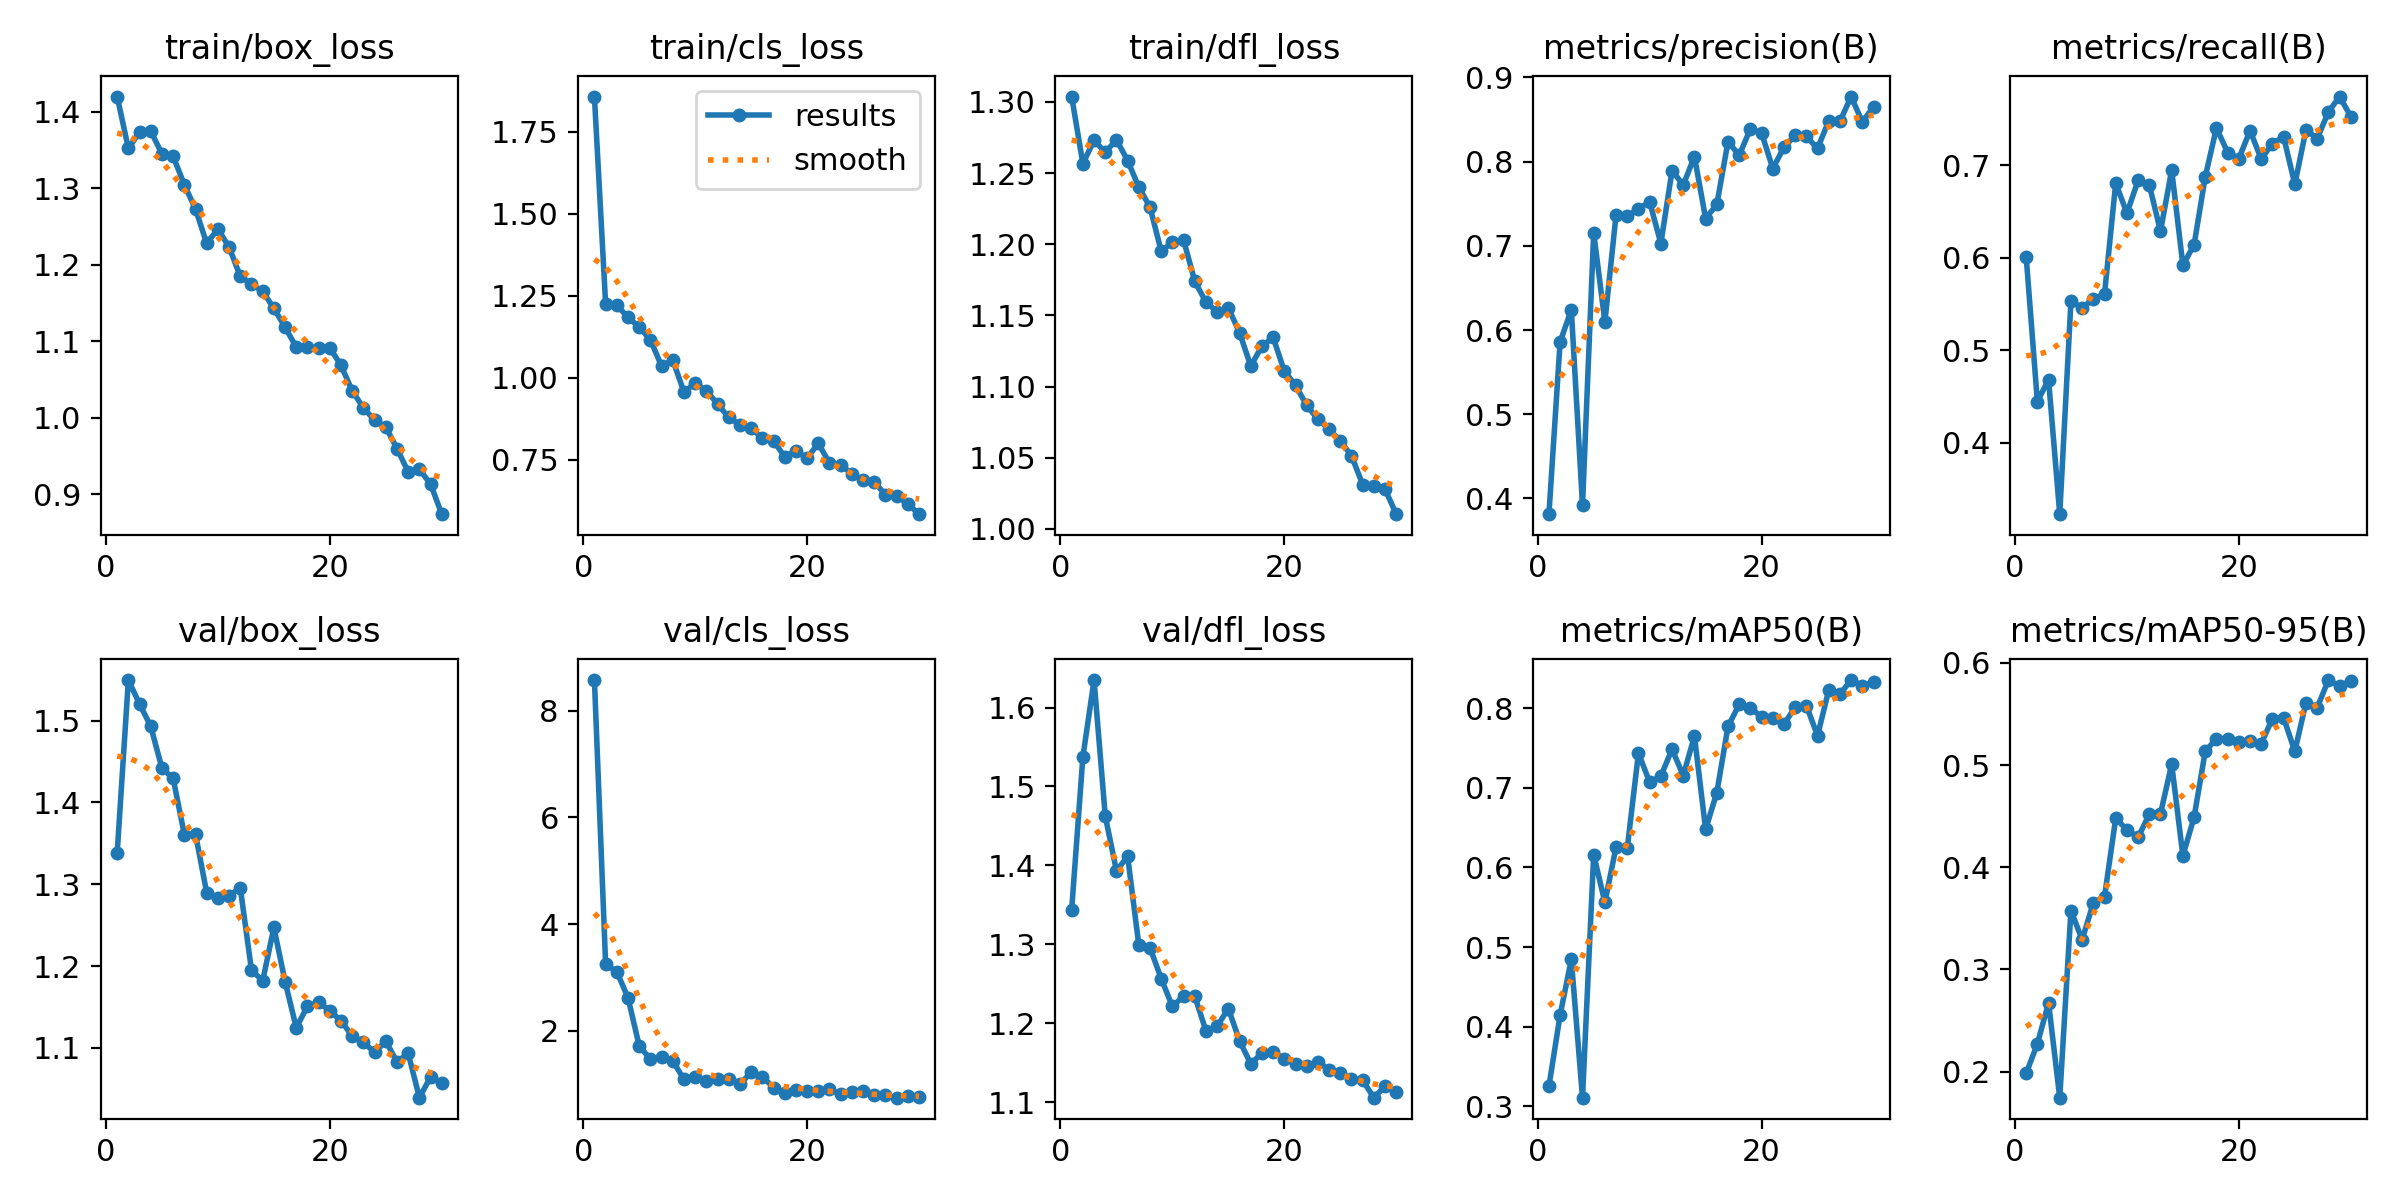

Source data for this figure (header and first rows):
epoch, train/box_loss, train/cls_loss, train/dfl_loss, metrics/precision(B), metrics/recall(B), metrics/mAP50(B), metrics/mAP50-95(B), val/box_loss, val/cls_loss, val/dfl_loss, lr/pg0, lr/pg1, lr/pg2
1, 1.42, 1.857, 1.304, 0.3813, 0.6012, 0.3251, 0.1982, 1.338, 8.574, 1.344, 0.0005456, 0.0005456, 0.0005456
2, 1.352, 1.225, 1.257, 0.5859, 0.4445, 0.4146, 0.2272, 1.55, 3.251, 1.537, 0.001065, 0.001065, 0.001065
3, 1.374, 1.221, 1.273, 0.624, 0.4683, 0.4844, 0.2671, 1.52, 3.106, 1.635, 0.001548, 0.001548, 0.001548
4, 1.375, 1.184, 1.264, 0.3918, 0.3229, 0.3107, 0.1744, 1.493, 2.622, 1.462, 0.001502, 0.001502, 0.001502
5, 1.345, 1.154, 1.274, 0.7154, 0.5529, 0.6159, 0.3576, 1.442, 1.719, 1.393, 0.001502, 0.001502, 0.001502
6, 1.342, 1.115, 1.259, 0.6097, 0.546, 0.5563, 0.3291, 1.429, 1.468, 1.411, 0.001447, 0.001447, 0.001447
7, 1.305, 1.035, 1.24, 0.7372, 0.5552, 0.6258, 0.3651, 1.361, 1.518, 1.299, 0.001392, 0.001392, 0.001392
8, 1.273, 1.054, 1.226, 0.7351, 0.5608, 0.6246, 0.3713, 1.361, 1.436, 1.296, 0.001337, 0.001337, 0.001337
9, 1.228, 0.9557, 1.195, 0.744, 0.6806, 0.7437, 0.4479, 1.29, 1.092, 1.256, 0.001282, 0.001282, 0.001282
10, 1.247, 0.9835, 1.202, 0.7523, 0.648, 0.7071, 0.4366, 1.283, 1.141, 1.221, 0.001227, 0.001227, 0.001227
11, 1.223, 0.9606, 1.203, 0.7027, 0.6834, 0.7146, 0.4293, 1.286, 1.063, 1.234, 0.001172, 0.001172, 0.001172
12, 1.185, 0.9197, 1.174, 0.7894, 0.6786, 0.7486, 0.4517, 1.295, 1.098, 1.234, 0.001117, 0.001117, 0.001117
13, 1.175, 0.8786, 1.159, 0.7722, 0.6287, 0.7156, 0.4523, 1.195, 1.09, 1.19, 0.001062, 0.001062, 0.001062
14, 1.165, 0.857, 1.153, 0.8061, 0.6947, 0.765, 0.5008, 1.182, 1.003, 1.196, 0.001007, 0.001007, 0.001007
15, 1.143, 0.8472, 1.155, 0.7323, 0.5919, 0.6479, 0.4112, 1.247, 1.22, 1.218, 0.0009519, 0.0009519, 0.0009519
16, 1.119, 0.8148, 1.138, 0.7492, 0.6139, 0.6941, 0.449, 1.181, 1.144, 1.178, 0.0008969, 0.0008969, 0.0008969
17, 1.092, 0.8076, 1.114, 0.8237, 0.6875, 0.7772, 0.5135, 1.125, 0.9371, 1.149, 0.0008418, 0.0008418, 0.0008418
18, 1.093, 0.7584, 1.128, 0.8075, 0.7402, 0.805, 0.5256, 1.151, 0.845, 1.162, 0.0007868, 0.0007868, 0.0007868
19, 1.091, 0.7769, 1.135, 0.8389, 0.7137, 0.7999, 0.526, 1.156, 0.8904, 1.163, 0.0007318, 0.0007318, 0.0007318
20, 1.091, 0.7539, 1.111, 0.834, 0.7069, 0.7896, 0.5225, 1.145, 0.8702, 1.155, 0.0006768, 0.0006768, 0.0006768
21, 1.068, 0.8, 1.101, 0.7918, 0.7374, 0.7877, 0.5233, 1.133, 0.8791, 1.148, 0.0006218, 0.0006218, 0.0006218
22, 1.035, 0.7391, 1.087, 0.817, 0.7067, 0.7799, 0.5209, 1.114, 0.9063, 1.146, 0.0005668, 0.0005668, 0.0005668
23, 1.013, 0.7349, 1.077, 0.8312, 0.7233, 0.8016, 0.5455, 1.107, 0.8103, 1.151, 0.0005118, 0.0005118, 0.0005118
24, 0.9968, 0.7057, 1.07, 0.8299, 0.7306, 0.8033, 0.5462, 1.094, 0.8519, 1.141, 0.0004568, 0.0004568, 0.0004568
25, 0.9879, 0.6871, 1.062, 0.8156, 0.6792, 0.7656, 0.5134, 1.108, 0.8679, 1.136, 0.0004017, 0.0004017, 0.0004017
26, 0.9595, 0.6822, 1.051, 0.8484, 0.7383, 0.823, 0.5612, 1.083, 0.7933, 1.13, 0.0003467, 0.0003467, 0.0003467
27, 0.9292, 0.6426, 1.031, 0.8478, 0.7286, 0.8179, 0.5561, 1.093, 0.7915, 1.127, 0.0002917, 0.0002917, 0.0002917
28, 0.9325, 0.6399, 1.03, 0.8773, 0.7574, 0.8355, 0.5832, 1.039, 0.748, 1.106, 0.0002367, 0.0002367, 0.0002367
29, 0.9132, 0.6151, 1.028, 0.8471, 0.7741, 0.8285, 0.5774, 1.064, 0.7731, 1.121, 0.0001817, 0.0001817, 0.0001817
30, 0.8738, 0.5837, 1.01, 0.8653, 0.7525, 0.8332, 0.5823, 1.056, 0.7522, 1.113, 0.0001267, 0.0001267, 0.0001267
